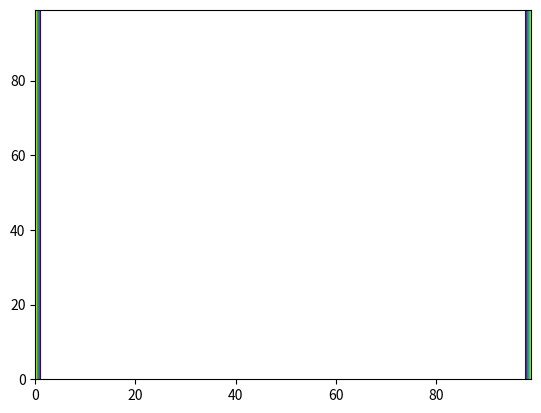

Write Python code to recreate this figure. (Note: this script raises an exception after producing the figure.)
#2D flow around a cylinder, using second order upwind
import numpy as np
import matplotlib.pyplot as plt

# Define the domain size and grid resolution
L = 1 # length of domain
N = 100 # number of grid points
dx = L/N # grid spacing

# Define the cylinder properties
R = 0.1 # radius of cylinder
xc = 0.5 # x-coordinate of cylinder center
yc = 0.5 # y-coordinate of cylinder center

# Define the flow properties
U = 1 # velocity in x-direction
V = 0 # velocity in y-direction

# Define the time step and number of time steps
dt = 0.01
n_steps = 1000

# Initialize the velocity and pressure fields
u = np.zeros((N,N))
v = np.zeros((N,N))
p = np.zeros((N,N))
x, y = np.meshgrid(np.linspace(0, L, N), np.linspace(0, L, N))


# Define the boundary conditions
u[:,0] = U
u[:,-1] = U
v[0,:] = V
v[-1,:] = V

# Iterate over time steps
for i in range(n_steps):
    # Compute the velocity at the cylinder surface
    u_cyl = U*(1-(R**2)/((x-xc)**2+(y-yc)**2))
    v_cyl = V*(1-(R**2)/((x-xc)**2+(y-yc)**2))

    # Implement the finite volume method with second-order upwind
    # discretization to update velocity and pressure fields
    for j in range(1,N-1):
        for k in range(1,N-1):
            u_star = u[j,k] - dt/dx*(u[j+1,k]*u[j+1,k] - u[j-1,k]*u[j-1,k])/2 + dt/dx*(v[j,k+1]*u[j,k+1] - v[j,k-1]*u[j,k-1])/2
            v_star = v[j,k] - dt/dx*(u[j+1,k]*v[j+1,k] - u[j-1,k]*v[j-1,k])/2 + dt/dx*(v[j,k+1]*v[j,k+1] - v[j,k-1]*v[j,k-1])/2
            u[j,k] = u_star
            v[j,k] = v_star
    # Apply boundary conditions
    u[:,0] = U
    u[:,-1] = U
    v[0,:] = V
    v[-1,:] = V

    # Plot the results in contours
    plt.contour(u)
    plt.hold(True)
    plt.contour(v)
    plt.hold(False)
    plt.show()
